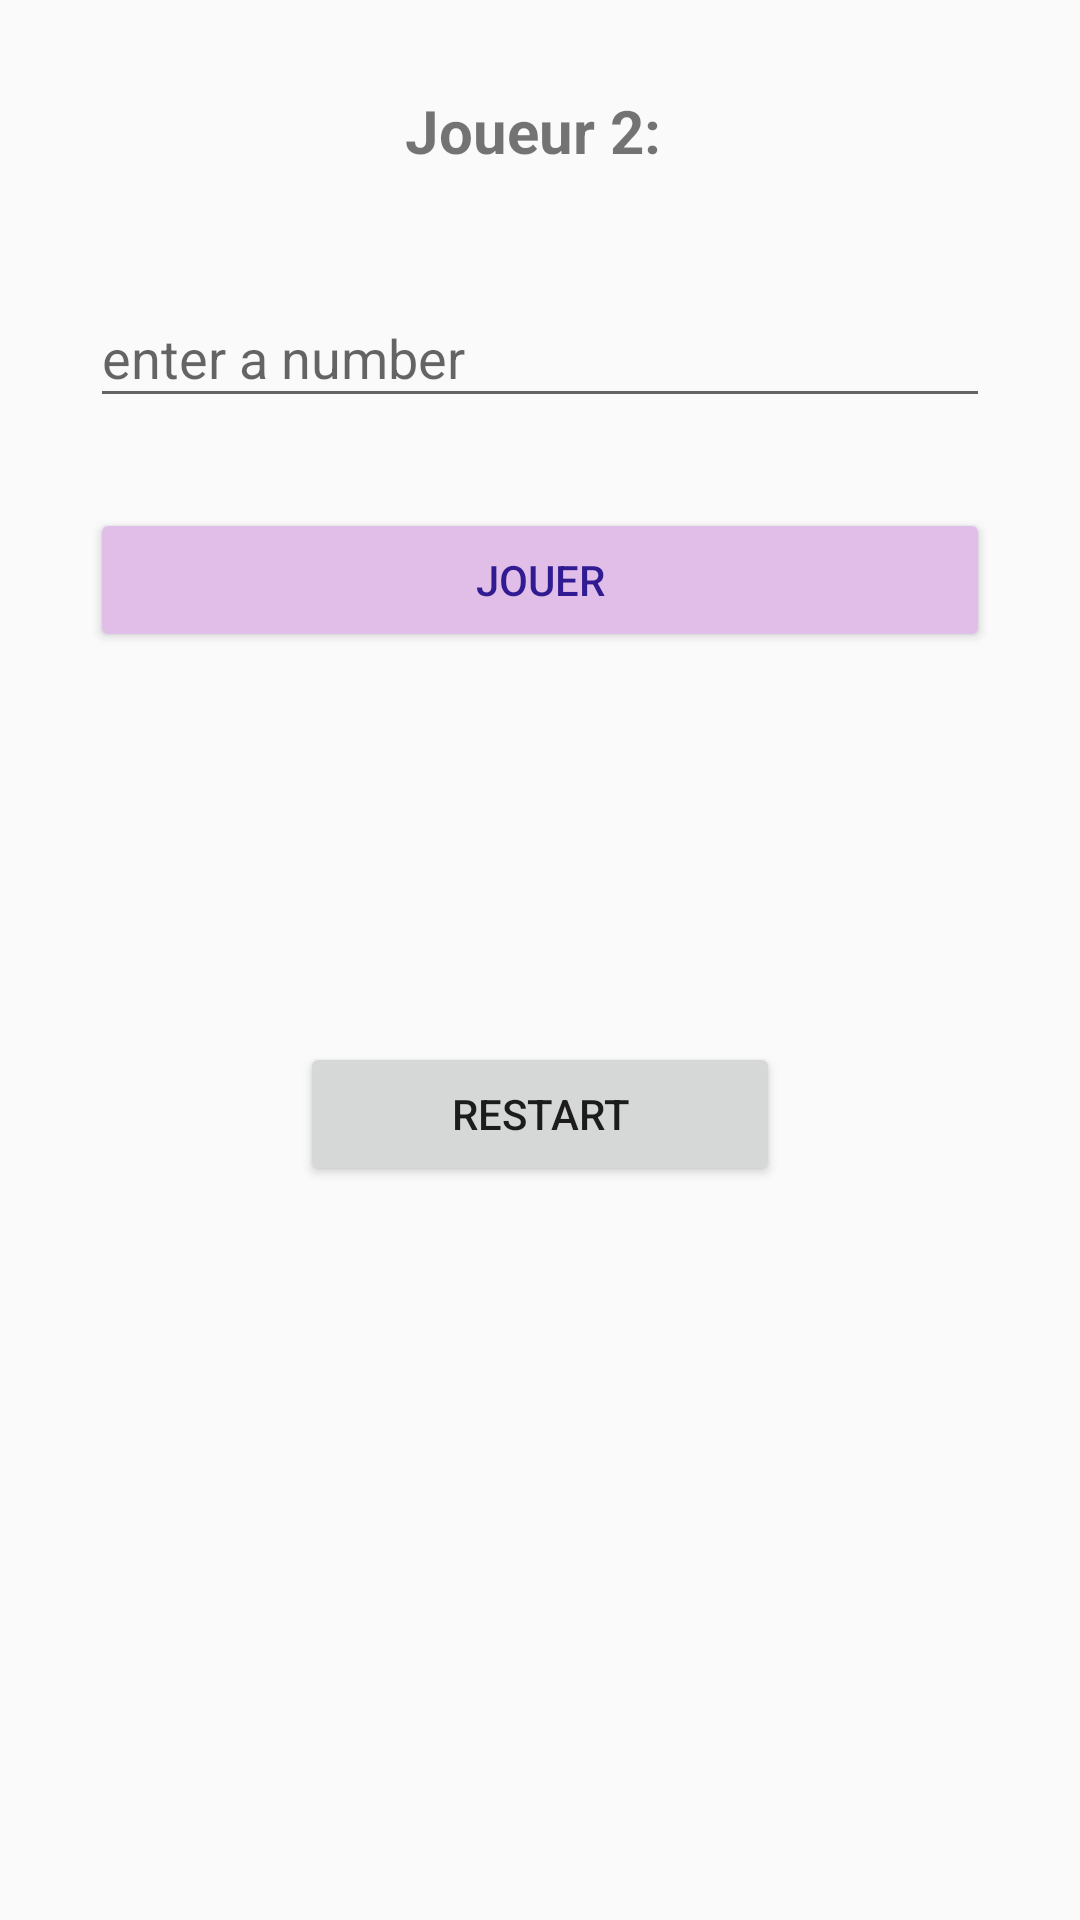

Layout XML and referenced resources for this Android screen:
<!-- AndroidManifest.xml: application theme AppTheme -->
<!-- res/layout/activity_joueur2.xml -->
<?xml version="1.0" encoding="utf-8"?>
<RelativeLayout xmlns:android="http://schemas.android.com/apk/res/android"
    xmlns:app="http://schemas.android.com/apk/res-auto"
    xmlns:tools="http://schemas.android.com/tools"
    android:layout_width="match_parent"
    android:layout_height="match_parent"
    android:id="@+id/layout2"
    android:focusable="true"
    android:focusableInTouchMode="true"
    tools:context=".Joueur1">

    <TextView
        android:layout_width="match_parent"
        android:layout_height="wrap_content"
        android:id="@+id/textView2"
        android:layout_margin="30dp"
        android:text="Joueur 2: "
        android:textAlignment="center"
        android:textCursorDrawable="@color/colorPrimary"
        android:textSelectHandleLeft="@color/colorPrimary"
        android:textStyle="bold"
        android:textSize="20dp"


        android:freezesText="true"/>


    <com.google.android.material.textfield.TextInputLayout
        android:layout_below="@id/textView2"
        android:layout_marginRight="30dp"
        android:layout_marginLeft="30dp"
        android:id="@+id/ayoutNum1"


        android:layout_width="match_parent"
        android:layout_height="wrap_content">
        <com.google.android.material.textfield.TextInputEditText
            android:layout_width="match_parent"
            android:layout_height="wrap_content"
            android:hint="enter a number"
            android:inputType="number"
            android:id="@+id/Num2_joueir2"

            >
        </com.google.android.material.textfield.TextInputEditText>



    </com.google.android.material.textfield.TextInputLayout>

    <androidx.appcompat.widget.AppCompatButton
        android:layout_width="match_parent"
        android:layout_height="wrap_content"
        android:layout_margin="30dp"
        android:id="@+id/send_Num2"
        android:text="Jouer"
        style="@style/RaiseButton"
        android:layout_below="@+id/ayoutNum1">

    </androidx.appcompat.widget.AppCompatButton>

    <androidx.appcompat.widget.AppCompatButton
        android:layout_width="match_parent"
        android:layout_height="wrap_content"
        android:layout_below="@id/send_Num2"
        android:layout_margin="100dp"
        android:id="@+id/restart"
        android:onClick="restart"
        android:text="Restart">

    </androidx.appcompat.widget.AppCompatButton>

</RelativeLayout>
<!-- resources referenced by this layout -->
<resources>
  <color name="colorPrimary">#008577</color>
  <style name="RaiseButton" parent="Widget.AppCompat.Button.Colored">
          <item name="android:backgroundTint"> @color/colorRaiseButtonBackground </item>
          <item name="android:textColor">@color/textColorButton </item>
  
          <item name="scrimBackground">@color/mtrl_scrim_color</item>
          <item name="textAppearanceHeadline1">@style/TextAppearance.MaterialComponents.Headline1</item>
          <item name="textAppearanceHeadline2">@style/TextAppearance.MaterialComponents.Headline2</item>
          <item name="textAppearanceHeadline3">@style/TextAppearance.MaterialComponents.Headline3</item>
          <item name="textAppearanceHeadline4">@style/TextAppearance.MaterialComponents.Headline4</item>
          <item name="textAppearanceHeadline5">@style/TextAppearance.MaterialComponents.Headline5</item>
          <item name="textAppearanceHeadline6">@style/TextAppearance.MaterialComponents.Headline6</item>
          <item name="textAppearanceSubtitle1">@style/TextAppearance.MaterialComponents.Subtitle1</item>
          <item name="textAppearanceSubtitle2">@style/TextAppearance.MaterialComponents.Subtitle2</item>
          <item name="textAppearanceBody1">@style/TextAppearance.MaterialComponents.Body1</item>
          <item name="textAppearanceBody2">@style/TextAppearance.MaterialComponents.Body2</item>
          <item name="textAppearanceCaption">@style/TextAppearance.MaterialComponents.Caption</item>
          <item name="textAppearanceButton">@style/TextAppearance.MaterialComponents.Button</item>
          <item name="textAppearanceOverline">@style/TextAppearance.MaterialComponents.Overline</item>
      </style>
  <style name="AppTheme" parent="Theme.AppCompat.Light.DarkActionBar">
          
          <item name="colorPrimary">@color/colorPrimary</item>
          <item name="colorPrimaryDark">@color/colorPrimaryDark</item>
          <item name="colorAccent">@color/colorAccent</item>
  
  
  
      </style>
  <color name="colorRaiseButtonBackground">#E1BEE7</color>
  <color name="textColorButton">#311B92</color>
  <color name="colorPrimaryDark">#00574B</color>
  <color name="colorAccent">#D81B60</color>
</resources>
